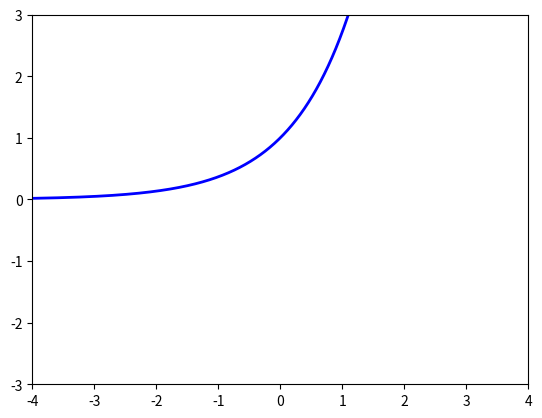

Write Python code to recreate this figure. (Note: this script raises an exception after producing the figure.)
from matplotlib.pyplot import axis, plot, savefig, show
from numpy import arange, exp, log

axis([-4, 4, -3, 3])

inputs = arange(-10, 10, 0.001)
outputs = list()

for x in inputs:
    y = log(1) + exp(x)

    outputs.append(y)

plot(inputs, outputs, lw=2, color="blue")
savefig("img/plot3.svg")
# show()
